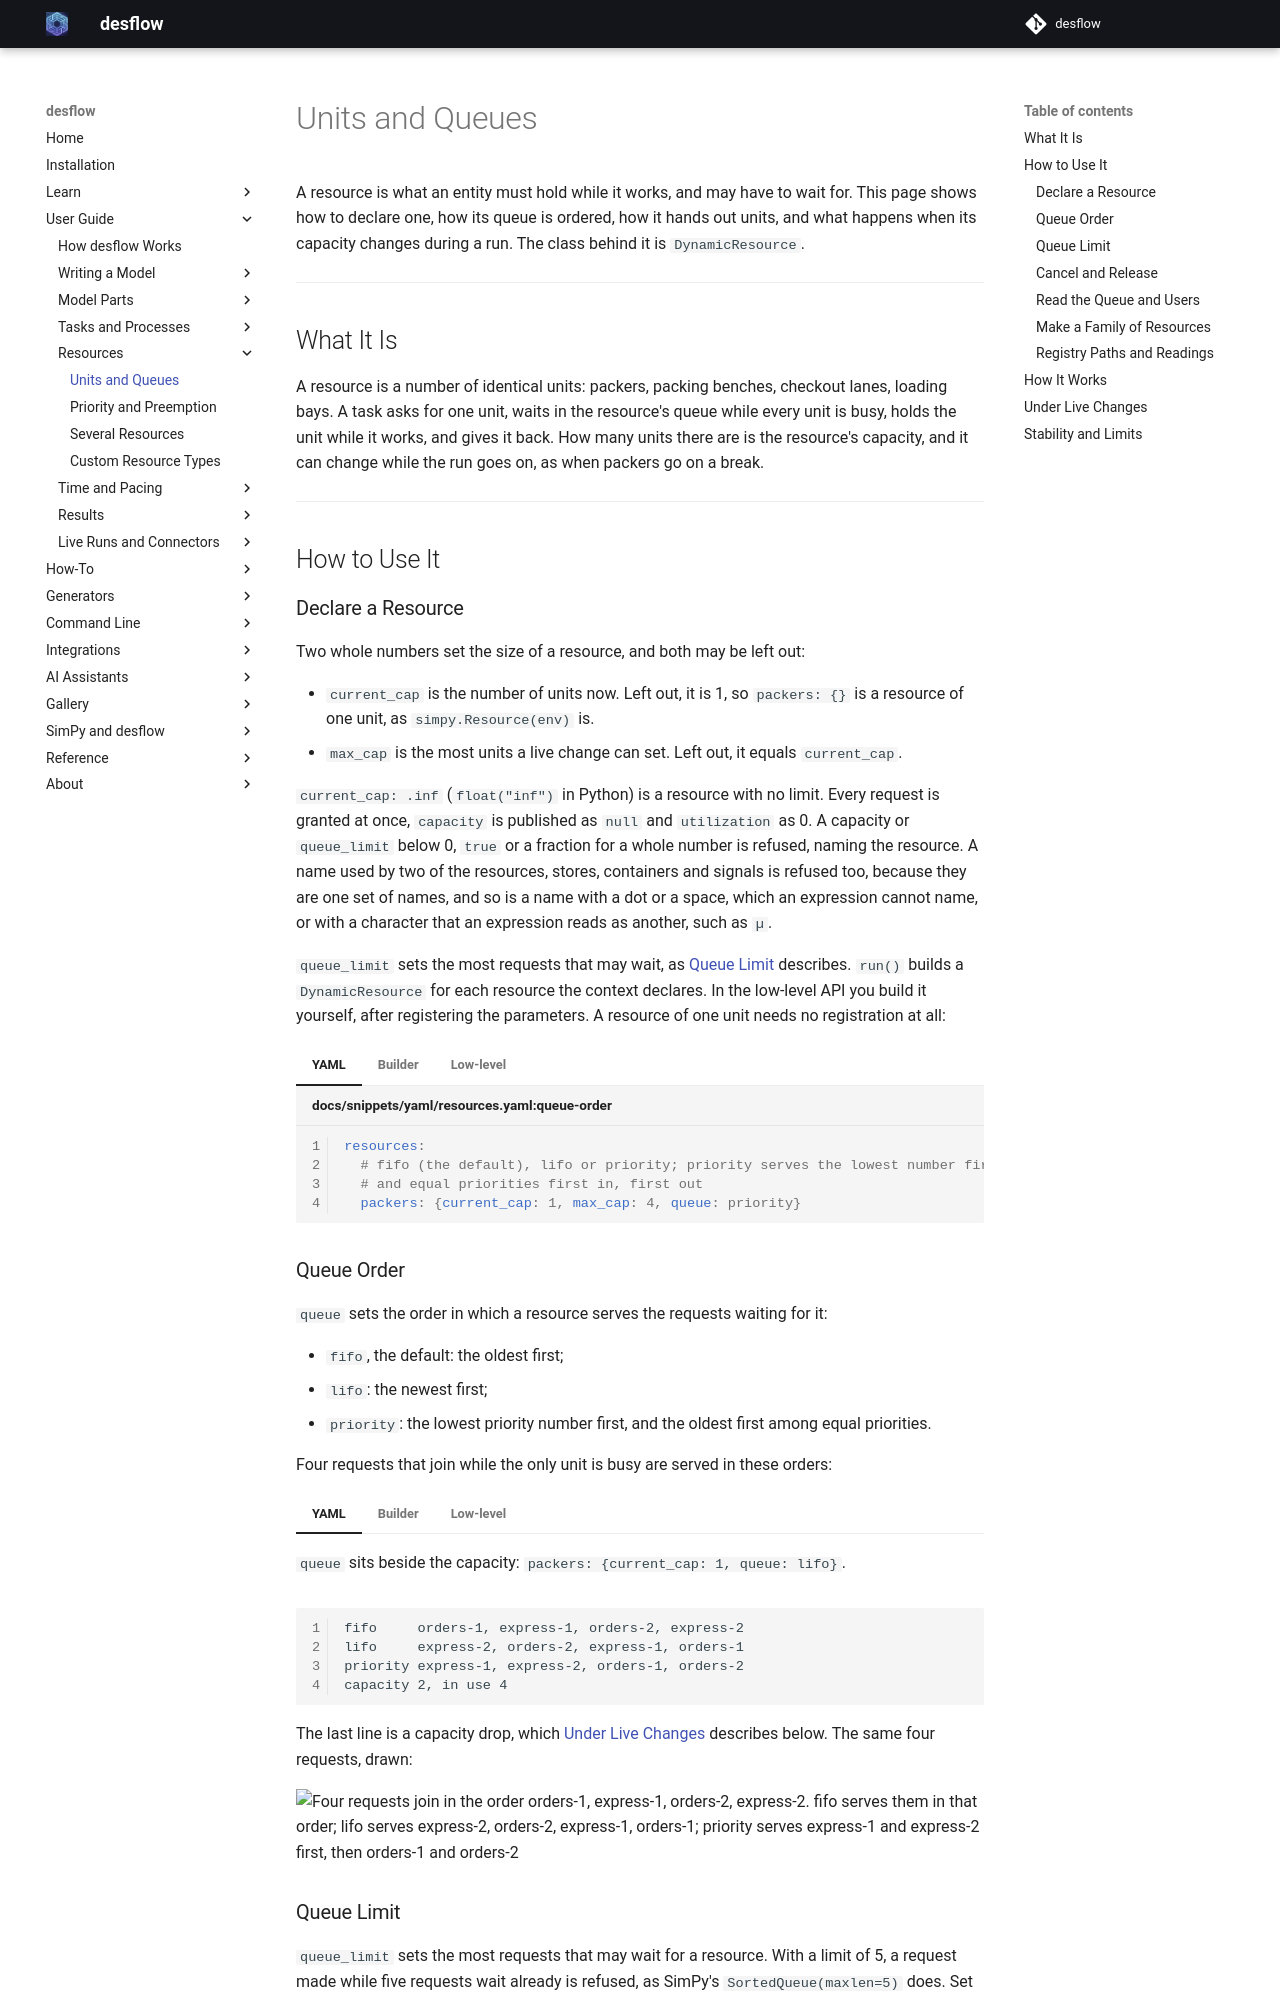

repository: jaehyeon-kim/desflow · page: 1.1/user-guide/resources/units-and-queues/index.html · generator: mkdocs

# Units and Queues

A resource is what an entity must hold while it works, and may have to wait for. This page shows how to declare one, how its queue is ordered, how it hands out units, and what happens when its capacity changes during a run. The class behind it is `DynamicResource`.

---

## What It Is

A resource is a number of identical units: packers, packing benches, checkout lanes, loading bays. A task asks for one unit, waits in the resource's queue while every unit is busy, holds the unit while it works, and gives it back. How many units there are is the resource's capacity, and it can change while the run goes on, as when packers go on a break.

---

## How to Use It

### Declare a Resource

Two whole numbers set the size of a resource, and both may be left out:

- `current_cap` is the number of units now. Left out, it is 1, so `packers: {}` is a resource of one unit, as `simpy.Resource(env)` is.
- `max_cap` is the most units a live change can set. Left out, it equals `current_cap`.

`current_cap: .inf` (`float("inf")` in Python) is a resource with no limit. Every request is granted at once, `capacity` is published as `null` and `utilization` as 0. A capacity or `queue_limit` below 0, `true` or a fraction for a whole number is refused, naming the resource. A name used by two of the resources, stores, containers and signals is refused too, because they are one set of names, and so is a name with a dot or a space, which an expression cannot name, or with a character that an expression reads as another, such as `µ`.

`queue_limit` sets the most requests that may wait, as [Queue Limit](#queue-limit) describes. `run()` builds a `DynamicResource` for each resource the context declares. In the low-level API you build it yourself, after registering the parameters. A resource of one unit needs no registration at all:

=== "YAML"

    ```yaml title="docs/snippets/yaml/resources.yaml:queue-order"
    resources:
      # fifo (the default), lifo or priority; priority serves the lowest number first,
      # and equal priorities first in, first out
      packers: {current_cap: 1, max_cap: 4, queue: priority}
    ```

=== "Builder"

    ```python title="docs/snippets/pages/resources.py:declare"
    app = SimulationContext(sim_id="Shop", factor=0.0)
    # fifo (the default), lifo or priority
    app.add_resource("packers", current_cap=1, max_cap=4, queue="priority")
    ```

=== "Low-level"

    ```python title="docs/snippets/pages/resources.py:resource"
    packers = DynamicResource(env, "Shop", "packers")  # capacity from the registry: 2


    def order(env, order_id):
        with packers.request() as request:
            yield request  # waits until a unit is free
            yield env.timeout(10.0)  # holds the unit for 10 s
        # leaving the with block releases the unit
    ```

    `packers.request()` is an event that happens when a unit is granted, and leaving the `with` block gives the unit back. A request whose `with` block is left before it is granted, for example after a timeout, is cancelled and never takes a unit.
